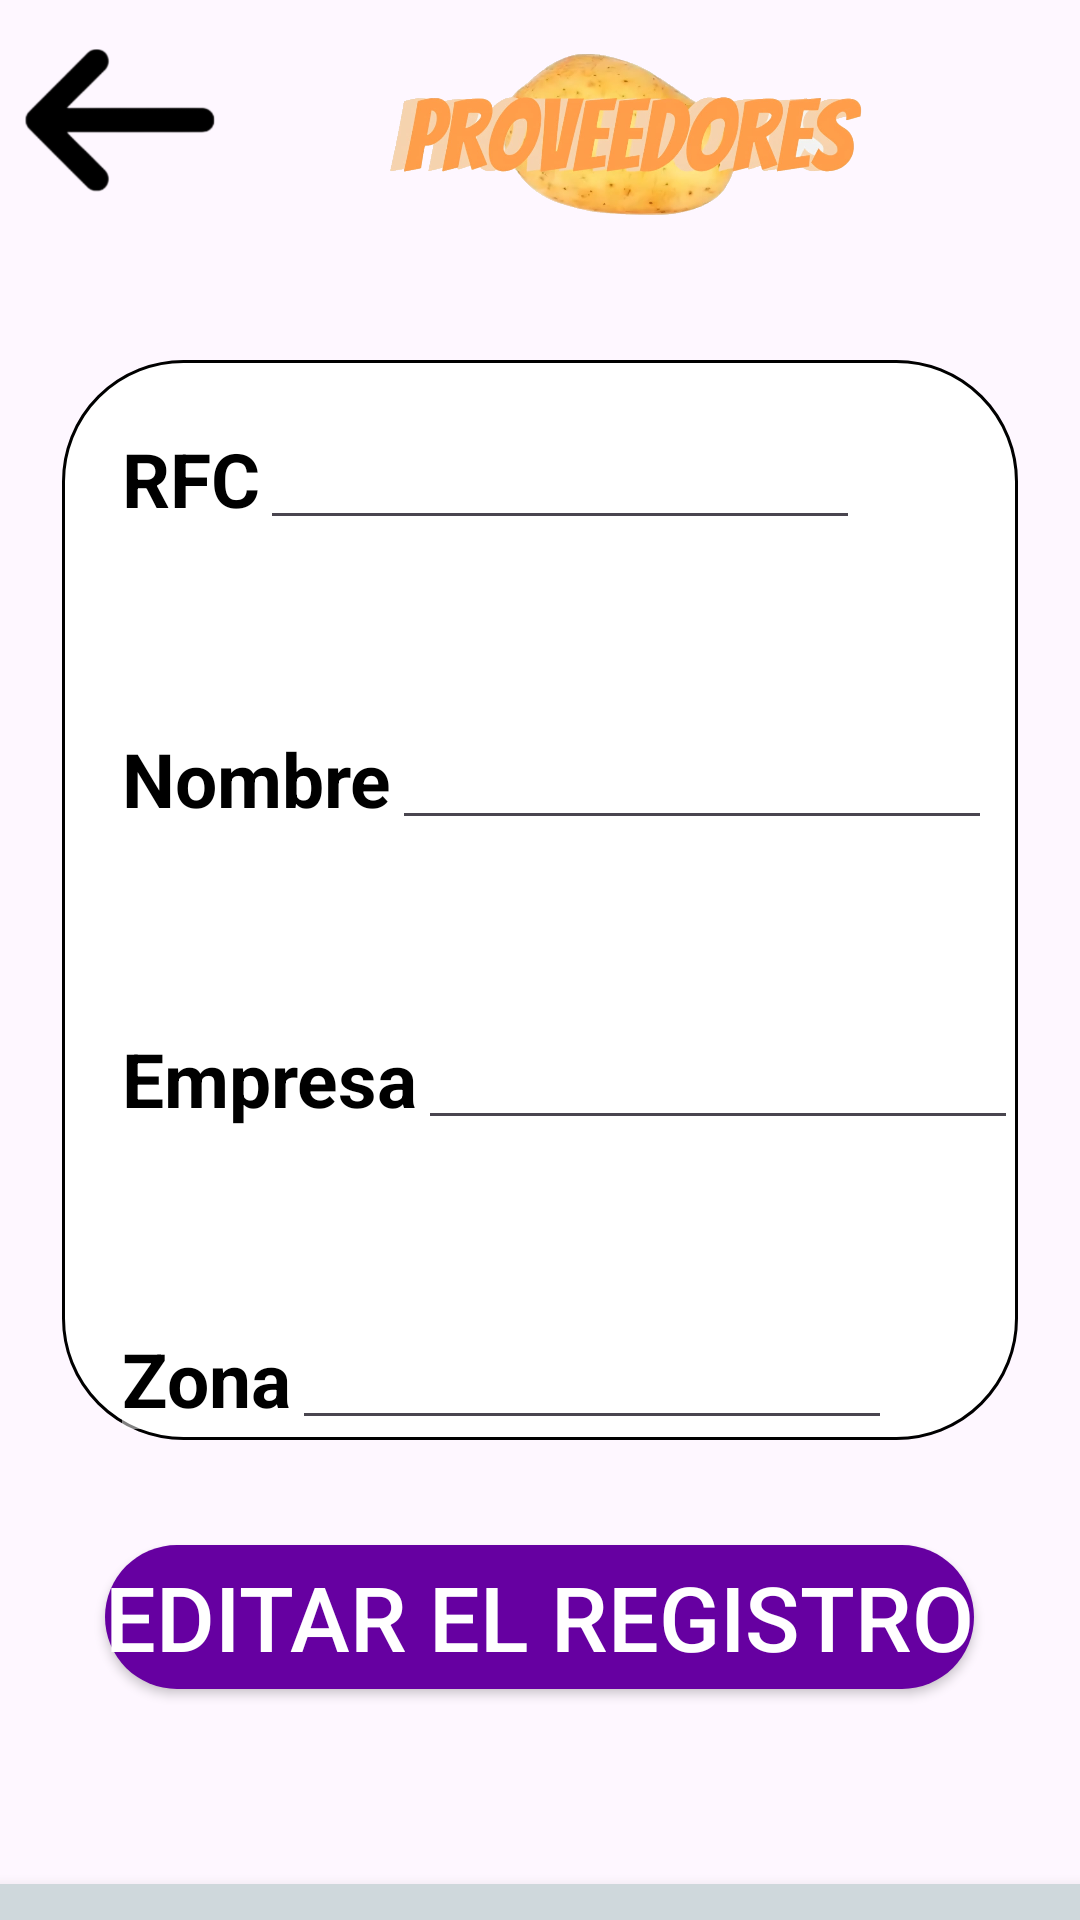

Write the Android layout XML for this screen, with the resource values it uses.
<!-- AndroidManifest.xml: application theme Theme.Bupacas -->
<!-- res/layout/activity_proveedor_edit.xml -->
<?xml version="1.0" encoding="utf-8"?>
<LinearLayout xmlns:android="http://schemas.android.com/apk/res/android"
    xmlns:app="http://schemas.android.com/apk/res-auto"
    xmlns:tools="http://schemas.android.com/tools"
    android:id="@+id/main"
    android:layout_width="match_parent"
    android:background="@drawable/fondogrande"
    android:orientation="vertical"
    android:layout_height="match_parent"
    tools:context=".Edit.ProveedorEdit">

    <LinearLayout
        android:layout_width="360dp"
        android:layout_height="80dp"
        android:orientation="horizontal">

        <ImageView
            android:layout_width="80dp"
            android:layout_height="80dp"
            android:src="@drawable/flecha"
            android:id="@+id/atras"/>
        <ImageView
            android:layout_width="170dp"
            android:layout_marginStart="40dp"
            android:layout_height="100dp"
            android:src="@drawable/papaproveedores1"/>
    </LinearLayout>


    <LinearLayout
        android:layout_width="wrap_content"
        android:orientation="vertical"
        android:layout_marginTop="40dp"
        android:layout_gravity="center_horizontal"
        android:layout_height="wrap_content"
        android:background="@drawable/bordesredondos">
        <LinearLayout
            android:layout_width="wrap_content"
            android:layout_height="wrap_content"
            android:layout_marginTop="20dp"
            android:layout_marginLeft="20dp"
            android:orientation="horizontal">

            <TextView
                android:layout_width="wrap_content"
                android:layout_height="wrap_content"
                android:textSize="25dp"
                android:textColor="@color/black"
                android:textStyle="bold"
                android:text="RFC"/>
            <EditText
                android:layout_width="200dp"
                android:textColor="@color/black"
                android:layout_height="40dp"
                android:id="@+id/rfc"/>
        </LinearLayout>
        <LinearLayout
            android:layout_width="wrap_content"
            android:layout_height="wrap_content"
            android:layout_marginTop="60dp"
            android:layout_marginLeft="20dp"
            android:orientation="horizontal">

            <TextView
                android:layout_width="wrap_content"
                android:layout_height="wrap_content"
                android:textSize="25dp"
                android:textColor="@color/black"
                android:textStyle="bold"
                android:text="Nombre"/>
            <EditText
                android:layout_width="200dp"
                android:layout_height="40dp"
                android:textColor="@color/black"
                android:id="@+id/nombre"/>
        </LinearLayout>

        <LinearLayout
            android:layout_width="wrap_content"
            android:layout_height="wrap_content"
            android:layout_marginTop="60dp"
            android:layout_marginLeft="20dp"
            android:orientation="horizontal">

            <TextView
                android:layout_width="wrap_content"
                android:layout_height="wrap_content"
                android:textSize="25dp"
                android:textColor="@color/black"
                android:textStyle="bold"
                android:text="Empresa"/>
            <EditText
                android:layout_width="200dp"
                android:layout_height="40dp"
                android:textColor="@color/black"
                android:id="@+id/empresa"/>
        </LinearLayout>
        <LinearLayout
            android:layout_width="wrap_content"
            android:layout_height="wrap_content"
            android:layout_marginTop="60dp"
            android:layout_marginLeft="20dp"
            android:orientation="horizontal">

            <TextView
                android:layout_width="wrap_content"
                android:layout_height="wrap_content"
                android:textSize="25dp"
                android:background="#80FFFFFF"
                android:textStyle="bold"
                android:textColor="@color/black"
                android:text="Zona"/>
            <EditText
                android:layout_width="200dp"
                android:textColor="@color/black"
                android:layout_height="40dp"
                android:id="@+id/zona"/>
        </LinearLayout>
    </LinearLayout>
    <Button
        android:layout_width="wrap_content"
        android:layout_height="wrap_content"
        android:text="Editar el registro"
        android:layout_gravity="center"
        android:textColor="@color/white"
        android:layout_marginTop="35dp"
        android:textSize="30dp"
        android:id="@+id/send"
        android:background="@drawable/colorb"
        app:backgroundTint="@null"/>
    <LinearLayout
        android:layout_width="match_parent"
        android:layout_height="90dp"
        android:orientation="horizontal"
        android:gravity="center"
        android:layout_marginTop="65dp"
        android:background="#CFD8DC"
        android:elevation="8dp">

        <ImageView
            android:id="@+id/casita"
            android:layout_width="60dp"
            android:layout_height="60dp"
            android:layout_margin="32dp"
            android:src="@drawable/casita"
            android:contentDescription="Inicio"/>

    </LinearLayout>
</LinearLayout>
<!-- resources referenced by this layout -->
<resources>
  <!-- drawable bordesredondos (drawable) -->
  <shape xmlns:android="http://schemas.android.com/apk/res/android">
      <corners android:radius="40dp" />
      <solid android:color="#FFFFFF" />
      <stroke
          android:width="1dp"
          android:color="@color/black"
          />
  </shape>
  <!-- drawable casita: png bitmap (drawable, 23682 bytes) -->
  <!-- drawable colorb (drawable) -->
  <shape xmlns:android="http://schemas.android.com/apk/res/android">
      <solid android:color="#6600A1"/>
      <corners android:radius="105dp"/>
  
  </shape>
  <!-- drawable flecha: png bitmap (drawable, 12255 bytes) -->
  <!-- drawable papaproveedores1: png bitmap (drawable, 497719 bytes) -->
  <style name="Theme.Bupacas" parent="Base.Theme.Bupacas" />
  <style name="Base.Theme.Bupacas" parent="Theme.Material3.DayNight.NoActionBar">
          
          
      </style>
  <!-- not gathered from this repository: default colours our renderer supplied (Android Studio template values) -->
  <color name="black">#FF000000</color>
  <color name="white">#FFFFFFFF</color>
</resources>
